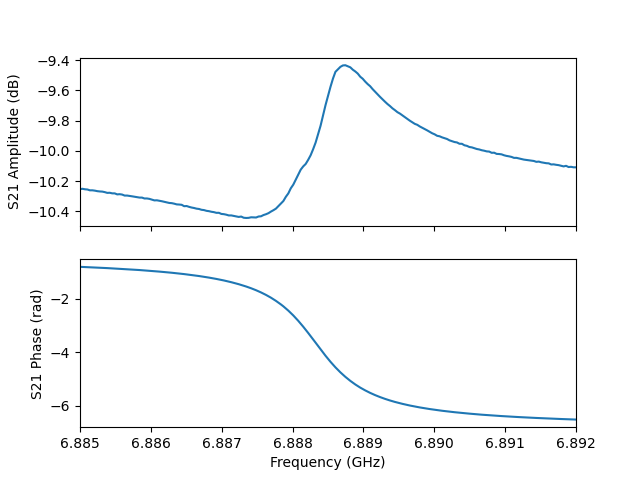

Data behind this chart, as committed beside it:
frequency, amplitude, phase, I, Q
6885000000, -10.25, -0.811, 0.2116, -0.2227
6885035000, -10.25, -0.8151, 0.2107, -0.2236
6885070000, -10.25, -0.819, 0.2097, -0.2244
6885105000, -10.26, -0.8233, 0.2087, -0.2252
6885140000, -10.26, -0.8273, 0.2077, -0.2259
6885175000, -10.26, -0.8317, 0.2067, -0.2268
6885210000, -10.26, -0.8361, 0.2057, -0.2277
6885245000, -10.27, -0.8405, 0.2046, -0.2285
6885280000, -10.27, -0.845, 0.2035, -0.2293
6885315000, -10.27, -0.8495, 0.2025, -0.2302
6885350000, -10.27, -0.8539, 0.2014, -0.231
6885385000, -10.28, -0.8586, 0.2002, -0.2318
6885420000, -10.28, -0.8639, 0.1989, -0.2329
6885455000, -10.28, -0.8685, 0.1978, -0.2337
6885490000, -10.28, -0.8737, 0.1966, -0.2348
6885525000, -10.29, -0.8788, 0.1952, -0.2356
6885560000, -10.29, -0.8845, 0.1939, -0.2367
6885595000, -10.29, -0.8898, 0.1926, -0.2377
6885630000, -10.3, -0.895, 0.1912, -0.2385
6885665000, -10.3, -0.9007, 0.1898, -0.2396
6885700000, -10.3, -0.9067, 0.1883, -0.2406
6885735000, -10.3, -0.9125, 0.1869, -0.2416
6885770000, -10.3, -0.9188, 0.1853, -0.2427
6885805000, -10.31, -0.9249, 0.1838, -0.2438
6885840000, -10.31, -0.9311, 0.1822, -0.2448
6885875000, -10.31, -0.9379, 0.1805, -0.2461
6885910000, -10.31, -0.9443, 0.1788, -0.2471
6885945000, -10.31, -0.9518, 0.177, -0.2484
6885980000, -10.32, -0.9588, 0.1752, -0.2496
6886015000, -10.32, -0.9661, 0.1732, -0.2507
6886050000, -10.33, -0.9736, 0.1713, -0.2518
6886085000, -10.33, -0.9816, 0.1693, -0.2532
6886120000, -10.33, -0.9892, 0.1673, -0.2544
6886155000, -10.33, -0.9972, 0.1652, -0.2556
6886190000, -10.34, -1.005, 0.163, -0.2569
6886225000, -10.34, -1.014, 0.1606, -0.2582
6886260000, -10.34, -1.023, 0.1583, -0.2595
6886295000, -10.35, -1.032, 0.1559, -0.2609
6886330000, -10.35, -1.042, 0.1534, -0.2622
6886365000, -10.35, -1.051, 0.1508, -0.2635
6886400000, -10.35, -1.061, 0.1481, -0.265
6886435000, -10.36, -1.072, 0.1452, -0.2666
6886470000, -10.37, -1.082, 0.1423, -0.2678
6886505000, -10.36, -1.094, 0.1392, -0.2694
6886540000, -10.37, -1.105, 0.1361, -0.2708
6886575000, -10.37, -1.117, 0.1329, -0.2722
6886610000, -10.38, -1.129, 0.1295, -0.2737
6886645000, -10.38, -1.142, 0.1259, -0.2752
6886680000, -10.38, -1.155, 0.1222, -0.2768
6886715000, -10.39, -1.169, 0.1184, -0.2782
6886750000, -10.39, -1.183, 0.1142, -0.2799
6886785000, -10.4, -1.198, 0.1101, -0.2814
6886820000, -10.4, -1.213, 0.1057, -0.283
6886855000, -10.4, -1.229, 0.1011, -0.2845
6886890000, -10.4, -1.246, 0.09631, -0.2861
6886925000, -10.41, -1.263, 0.09131, -0.2875
6886960000, -10.41, -1.281, 0.08611, -0.2891
6886995000, -10.42, -1.3, 0.08052, -0.2905
6887030000, -10.42, -1.32, 0.07487, -0.2919
6887065000, -10.42, -1.34, 0.06881, -0.2933
... 141 more rows
